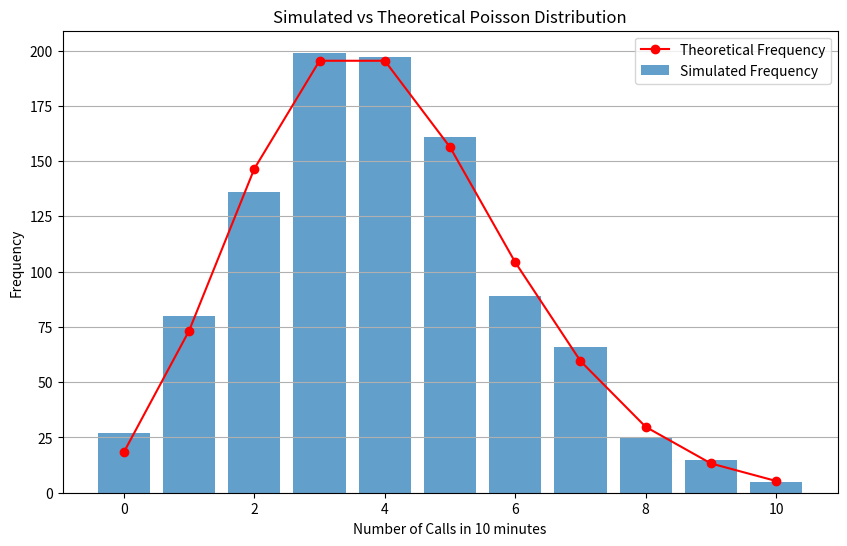

Recreate this plot in Python.
# -*- coding: utf-8 -*-
"""Assignment6.ipynb

Automatically generated by Colab.

Original file is located at
    https://colab.research.google.com/<link-removed>
"""

import numpy as np
import matplotlib.pyplot as plt
from scipy.stats import poisson

# Parameters
lambda_calls = 4  # average number of calls per 10 minutes

# 1. Understanding the Scenario
print(f"Average number of calls (λ): {lambda_calls}")

# 2. Generate a Probability Distribution Table for 0 to 10 calls
k_values = np.arange(0, 11)
poisson_probs = poisson.pmf(k_values, lambda_calls)

print("\nPoisson Probability Distribution (0 to 10 calls):")
for k, prob in zip(k_values, poisson_probs):
    print(f"Calls = {k}: Probability = {prob:.4f}")

# 3. Simulate Call Arrivals over 1000 intervals
np.random.seed(42)
simulated_calls = np.random.poisson(lambda_calls, 1000)

# Count frequency of each call count from 0 to 10
frequency_counts = np.array([np.sum(simulated_calls == k) for k in k_values])

print("\nFrequency of call counts from simulation (0 to 10 calls):")
for k, freq in zip(k_values, frequency_counts):
    print(f"Calls = {k}: Frequency = {freq}")

# Plot histogram of simulated call counts
plt.figure(figsize=(10,6))
plt.bar(k_values, frequency_counts, alpha=0.7, label='Simulated Frequency')
plt.plot(k_values, poisson_probs * 1000, 'ro-', label='Theoretical Frequency')
plt.xlabel('Number of Calls in 10 minutes')
plt.ylabel('Frequency')
plt.title('Simulated vs Theoretical Poisson Distribution')
plt.legend()
plt.grid(axis='y')
plt.show()